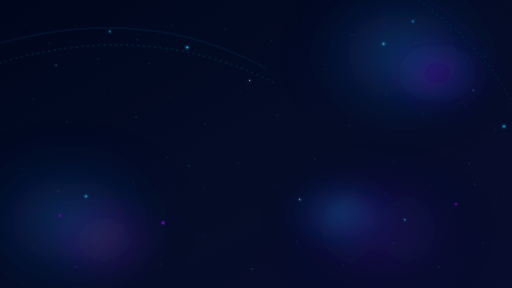
t = 0.00 s
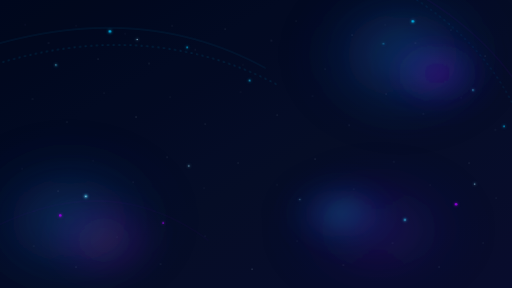
t = 1.67 s
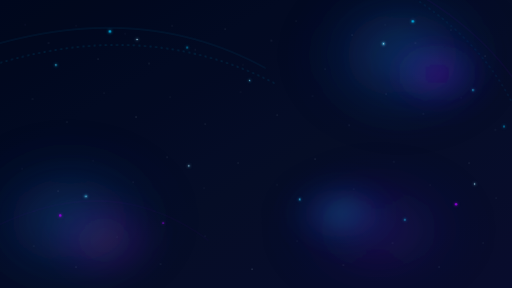
t = 3.33 s
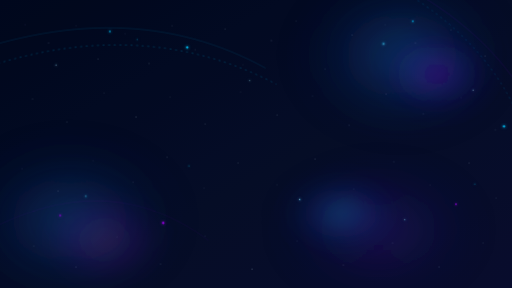
t = 5.00 s
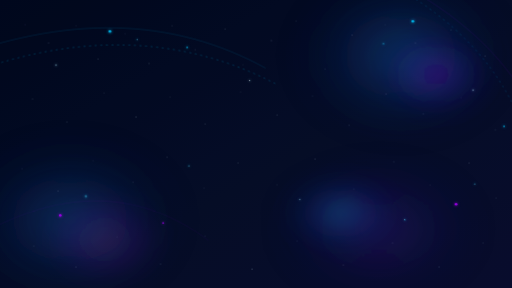
t = 6.67 s
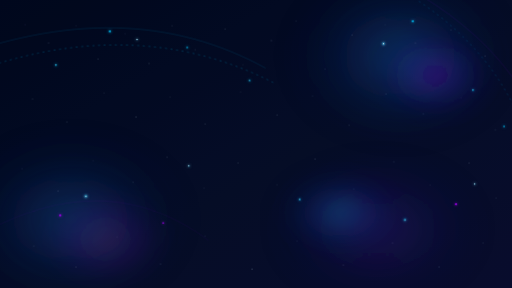
t = 8.33 s

The animated SVG that drew these frames (rendered in a browser with its animation timeline set to each time). Animation: 6 CSS @keyframes rules; frames cover the first 8.33 s, repeats indefinitely.

<svg xmlns="http://www.w3.org/2000/svg" viewBox="0 0 1920 1080" role="img" aria-labelledby="title desc" preserveAspectRatio="xMidYMid slice">
  <title id="title">DIR4B animierter kosmischer Hintergrund</title>
  <desc id="desc">Dunkler DIR4B-Hintergrund mit dezenten Cyan-, Violett- und Magenta-Nebeln, Sternen, Orbitlinien und Datenpunkten.</desc>
  <defs>
    <linearGradient id="space" x1="0" y1="0" x2="1" y2="1">
      <stop offset="0" stop-color="#01091D"/>
      <stop offset="0.56" stop-color="#07112B"/>
      <stop offset="1" stop-color="#0C1033"/>
    </linearGradient>
    <radialGradient id="nebulaCyan" cx="50%" cy="50%" r="50%">
      <stop offset="0" stop-color="#00C8FF" stop-opacity="0.42"/>
      <stop offset="0.35" stop-color="#256BFF" stop-opacity="0.22"/>
      <stop offset="1" stop-color="#01091D" stop-opacity="0"/>
    </radialGradient>
    <radialGradient id="nebulaViolet" cx="50%" cy="50%" r="50%">
      <stop offset="0" stop-color="#AE00FF" stop-opacity="0.30"/>
      <stop offset="0.42" stop-color="#4A2DFF" stop-opacity="0.17"/>
      <stop offset="1" stop-color="#01091D" stop-opacity="0"/>
    </radialGradient>
    <radialGradient id="nebulaMagenta" cx="50%" cy="50%" r="50%">
      <stop offset="0" stop-color="#FF70D4" stop-opacity="0.18"/>
      <stop offset="0.46" stop-color="#AE00FF" stop-opacity="0.12"/>
      <stop offset="1" stop-color="#01091D" stop-opacity="0"/>
    </radialGradient>
    <radialGradient id="starGlow" cx="50%" cy="50%" r="50%">
      <stop offset="0" stop-color="#FFFFFF" stop-opacity="1"/>
      <stop offset="0.18" stop-color="#8BE6FF" stop-opacity="0.95"/>
      <stop offset="0.48" stop-color="#00C8FF" stop-opacity="0.35"/>
      <stop offset="1" stop-color="#00C8FF" stop-opacity="0"/>
    </radialGradient>
    <filter id="blur80" x="-50%" y="-50%" width="200%" height="200%"><feGaussianBlur stdDeviation="80"/></filter>
    <filter id="blur36" x="-50%" y="-50%" width="200%" height="200%"><feGaussianBlur stdDeviation="36"/></filter>
    <filter id="glow" x="-200%" y="-200%" width="400%" height="400%"><feGaussianBlur stdDeviation="5" result="b"/><feMerge><feMergeNode in="b"/><feMergeNode in="SourceGraphic"/></feMerge></filter>
    <style>
      #nebula-a{animation:driftA 42s ease-in-out infinite;transform-origin:center;transform-box:fill-box}
      #nebula-b{animation:driftB 52s ease-in-out infinite;transform-origin:center;transform-box:fill-box}
      #nebula-c{animation:driftC 60s ease-in-out infinite;transform-origin:center;transform-box:fill-box}
      .orbit-flow{stroke-dasharray:5 16;animation:orbitFlow 28s linear infinite}
      .orbit-flow.slow{animation-duration:44s;animation-direction:reverse}
      .star{animation:twinkle 5.6s ease-in-out infinite;transform-origin:center;transform-box:fill-box}
      .star:nth-of-type(3n){animation-delay:-1.8s;animation-duration:7.2s}
      .star:nth-of-type(4n){animation-delay:-3.4s;animation-duration:4.8s}
      .node{animation:nodePulse 4.8s ease-in-out infinite;transform-origin:center;transform-box:fill-box}
      .node:nth-of-type(2n){animation-delay:-2.1s}
      @keyframes driftA{0%,100%{transform:translate(0,0) scale(1)}50%{transform:translate(-28px,18px) scale(1.035)}}
      @keyframes driftB{0%,100%{transform:translate(0,0) scale(1)}50%{transform:translate(24px,-14px) scale(1.025)}}
      @keyframes driftC{0%,100%{transform:translate(0,0) scale(1)}50%{transform:translate(-18px,-20px) scale(1.04)}}
      @keyframes orbitFlow{to{stroke-dashoffset:-210}}
      @keyframes twinkle{0%,100%{opacity:.42;transform:scale(.86)}50%{opacity:1;transform:scale(1.18)}}
      @keyframes nodePulse{0%,100%{opacity:.62;transform:scale(.9)}50%{opacity:1;transform:scale(1.25)}}
      @media (prefers-reduced-motion:reduce){#nebula-a,#nebula-b,#nebula-c,.orbit-flow,.star,.node{animation:none!important}}
    </style>
  </defs>

  <rect width="1920" height="1080" fill="url(#space)"/>
  <rect width="1920" height="1080" fill="#01091D" opacity="0.18"/>

  <g id="nebula-a" opacity="0.9">
    <ellipse cx="1510" cy="205" rx="410" ry="300" fill="url(#nebulaCyan)" filter="url(#blur80)"/>
    <ellipse cx="1640" cy="275" rx="250" ry="185" fill="url(#nebulaViolet)" filter="url(#blur36)"/>
  </g>
  <g id="nebula-b" opacity="0.78">
    <ellipse cx="260" cy="825" rx="430" ry="300" fill="url(#nebulaCyan)" filter="url(#blur80)"/>
    <ellipse cx="390" cy="900" rx="270" ry="200" fill="url(#nebulaMagenta)" filter="url(#blur36)"/>
  </g>
  <g id="nebula-c" opacity="0.72">
    <ellipse cx="1420" cy="860" rx="390" ry="250" fill="url(#nebulaViolet)" filter="url(#blur80)"/>
    <ellipse cx="1280" cy="800" rx="260" ry="175" fill="url(#nebulaCyan)" filter="url(#blur36)"/>
  </g>

  <g fill="none" stroke-linecap="round">
    <path d="M-220 235 C 250 50, 650 65, 995 255" stroke="#00C8FF" stroke-opacity="0.34" stroke-width="1.4"/>
    <path class="orbit-flow" d="M-180 300 C 280 110, 690 135, 1035 315" stroke="#00C8FF" stroke-opacity="0.48" stroke-width="1.8"/>
    <path d="M1290 -160 C 1780 40, 2025 315, 2100 715" stroke="#AE00FF" stroke-opacity="0.30" stroke-width="1.4"/>
    <path class="orbit-flow slow" d="M1350 -120 C 1790 90, 1990 370, 2035 795" stroke="#00C8FF" stroke-opacity="0.42" stroke-width="1.6"/>
    <path d="M-150 925 C 200 700, 510 700, 780 900" stroke="#AE00FF" stroke-opacity="0.22" stroke-width="1.2"/>
  </g>

  <g opacity="0.76" fill="#A9B8D0">
    <circle cx="95" cy="92" r="1.2"/><circle cx="182" cy="160" r="1.5"/><circle cx="286" cy="96" r="1.1"/><circle cx="368" cy="222" r="1.4"/>
    <circle cx="470" cy="126" r="1.1"/><circle cx="558" cy="238" r="1.6"/><circle cx="645" cy="96" r="1.2"/><circle cx="732" cy="186" r="1.1"/>
    <circle cx="845" cy="108" r="1.4"/><circle cx="910" cy="242" r="1.1"/><circle cx="1018" cy="152" r="1.5"/><circle cx="1110" cy="78" r="1.2"/>
    <circle cx="1218" cy="258" r="1.3"/><circle cx="1320" cy="132" r="1.5"/><circle cx="1444" cy="92" r="1.1"/><circle cx="1558" cy="162" r="1.4"/>
    <circle cx="1690" cy="112" r="1.2"/><circle cx="1820" cy="210" r="1.5"/><circle cx="122" cy="372" r="1.2"/><circle cx="250" cy="458" r="1.4"/>
    <circle cx="390" cy="350" r="1.2"/><circle cx="510" cy="438" r="1.6"/><circle cx="638" cy="364" r="1.1"/><circle cx="770" cy="466" r="1.4"/>
    <circle cx="902" cy="346" r="1.2"/><circle cx="1040" cy="432" r="1.5"/><circle cx="1172" cy="360" r="1.1"/><circle cx="1310" cy="470" r="1.4"/>
    <circle cx="1448" cy="352" r="1.3"/><circle cx="1588" cy="426" r="1.5"/><circle cx="1730" cy="366" r="1.1"/><circle cx="1858" cy="486" r="1.4"/>
    <circle cx="82" cy="632" r="1.2"/><circle cx="218" cy="716" r="1.5"/><circle cx="350" cy="602" r="1.1"/><circle cx="498" cy="684" r="1.3"/>
    <circle cx="626" cy="590" r="1.5"/><circle cx="764" cy="704" r="1.1"/><circle cx="892" cy="610" r="1.4"/><circle cx="1038" cy="692" r="1.2"/>
    <circle cx="1182" cy="596" r="1.5"/><circle cx="1326" cy="708" r="1.1"/><circle cx="1476" cy="606" r="1.4"/><circle cx="1614" cy="694" r="1.2"/>
    <circle cx="1758" cy="612" r="1.5"/><circle cx="1860" cy="742" r="1.1"/><circle cx="126" cy="922" r="1.3"/><circle cx="284" cy="1002" r="1.5"/>
    <circle cx="440" cy="890" r="1.1"/><circle cx="602" cy="990" r="1.4"/><circle cx="770" cy="884" r="1.2"/><circle cx="946" cy="1008" r="1.5"/>
    <circle cx="1114" cy="904" r="1.1"/><circle cx="1288" cy="994" r="1.4"/><circle cx="1472" cy="912" r="1.2"/><circle cx="1646" cy="1000" r="1.5"/>
    <circle cx="1812" cy="910" r="1.1"/>
  </g>

  <g filter="url(#glow)">
    <circle class="star" cx="210" cy="244" r="5.5" fill="url(#starGlow)"/>
    <circle class="star" cx="514" cy="148" r="4.6" fill="url(#starGlow)"/>
    <circle class="star" cx="936" cy="302" r="5.2" fill="url(#starGlow)"/>
    <circle class="star" cx="1438" cy="164" r="7.4" fill="url(#starGlow)"/>
    <circle class="star" cx="1774" cy="338" r="5.4" fill="url(#starGlow)"/>
    <circle class="star" cx="322" cy="736" r="7.8" fill="url(#starGlow)"/>
    <circle class="star" cx="708" cy="622" r="4.8" fill="url(#starGlow)"/>
    <circle class="star" cx="1124" cy="748" r="5.6" fill="url(#starGlow)"/>
    <circle class="star" cx="1518" cy="824" r="6.2" fill="url(#starGlow)"/>
    <circle class="star" cx="1780" cy="690" r="4.6" fill="url(#starGlow)"/>
  </g>

  <g fill="#00C8FF" filter="url(#glow)">
    <circle class="node" cx="412" cy="118" r="4"/>
    <circle class="node" cx="702" cy="178" r="3.5"/>
    <circle class="node" cx="1548" cy="80" r="4"/>
    <circle class="node" cx="1890" cy="474" r="3.5"/>
  </g>
  <g fill="#AE00FF" filter="url(#glow)">
    <circle class="node" cx="226" cy="808" r="4"/>
    <circle class="node" cx="612" cy="836" r="3.5"/>
    <circle class="node" cx="1710" cy="766" r="4"/>
  </g>

  <rect width="1920" height="1080" fill="#01091D" opacity="0.10"/>
</svg>
